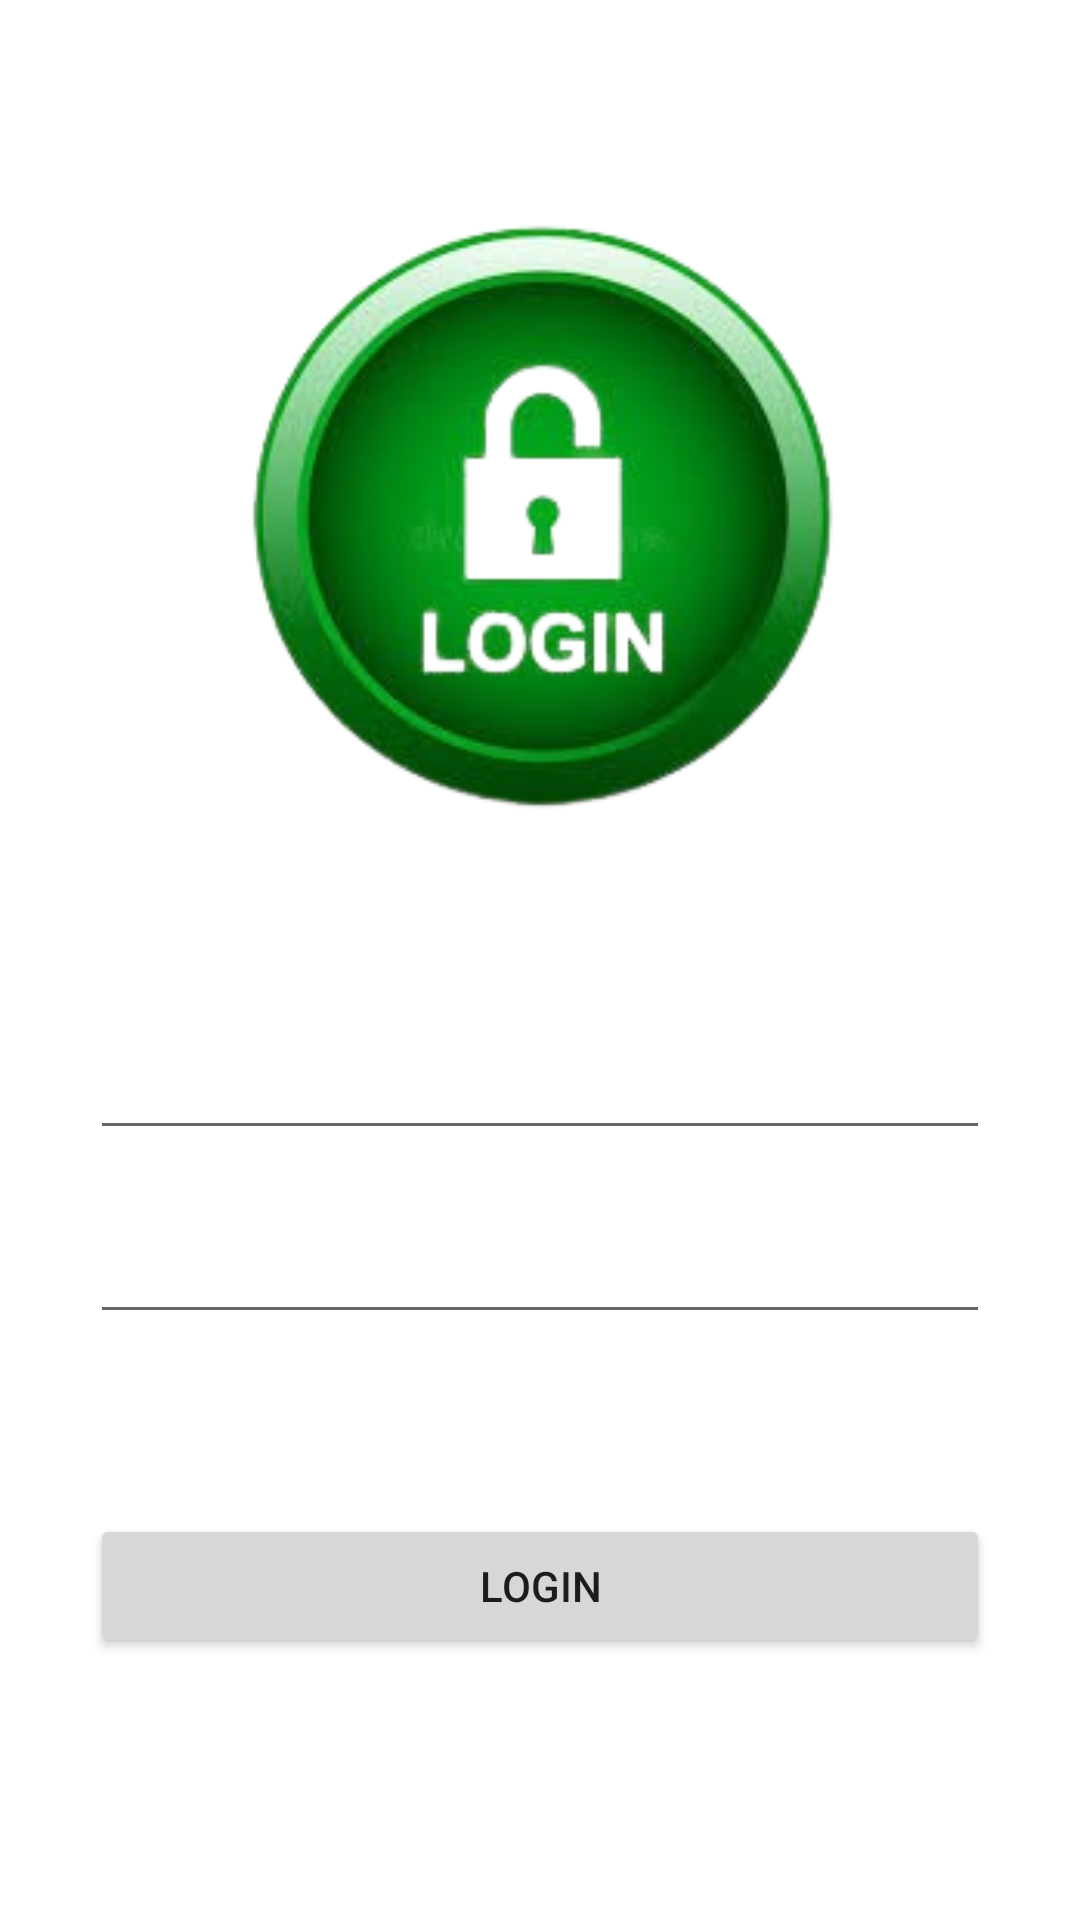

Produce the Android XML layout that renders to this screen, including the resource entries it uses.
<!-- AndroidManifest.xml: application theme Theme.Dog -->
<!-- res/layout/activity_login.xml -->
<?xml version="1.0" encoding="utf-8"?>
<LinearLayout xmlns:android="http://schemas.android.com/apk/res/android"
    xmlns:app="http://schemas.android.com/apk/res-auto"
    xmlns:tools="http://schemas.android.com/tools"
    android:layout_width="match_parent"
    android:layout_height="match_parent"
    android:orientation="vertical"
    android:background="@drawable/bglogo"
    android:padding="30dp"
    tools:context=".LoginActivity">


    <ImageView
        android:id="@+id/imageView"
        android:layout_width="242dp"
        android:layout_height="232dp"
        android:layout_gravity="top"
        android:layout_margin="30dp"
        android:scaleType="fitCenter"
        app:srcCompat="@drawable/login" />

    <EditText
        android:id="@+id/etUsername"
        android:layout_width="match_parent"
        android:layout_height="wrap_content"
        android:hint="Username"
        android:textColorHint="@color/white"
        android:layout_marginTop="20dp"
        android:textColor="@color/white"/>

    <EditText
        android:id="@+id/etPassword"
        android:layout_width="match_parent"
        android:layout_height="wrap_content"
        android:hint="Password"
        android:textColorHint="@color/white"
        android:layout_marginTop="20dp"
        android:textColor="@color/white"/>

    <Button
        android:id="@+id/btnLogin"
        android:layout_width="match_parent"
        android:layout_height="wrap_content"
        android:layout_marginTop="60dp"
        android:text="Login"/>

</LinearLayout>
<!-- resources referenced by this layout -->
<resources>
  <!-- drawable login: png bitmap (drawable, 60794 bytes) -->
  <style name="Theme.Dog" parent="Theme.MaterialComponents.DayNight.NoActionBar">
          
          <item name="colorPrimary">@color/purple_500</item>
          <item name="colorPrimaryVariant">@color/purple_700</item>
          <item name="colorOnPrimary">@color/white</item>
          
          <item name="colorSecondary">@color/teal_200</item>
          <item name="colorSecondaryVariant">@color/teal_700</item>
          <item name="colorOnSecondary">@color/black</item>
          
          <item name="android:statusBarColor">?attr/colorPrimaryVariant</item>
          
      </style>
  <!-- not gathered from this repository: default colours our renderer supplied (Android Studio template values) -->
  <color name="purple_500">#FF6200EE</color>
  <color name="purple_700">#FF3700B3</color>
  <color name="teal_200">#FF03DAC5</color>
  <color name="teal_700">#FF018786</color>
  <color name="black">#FF000000</color>
  <color name="white">#FFFFFFFF</color>
</resources>
